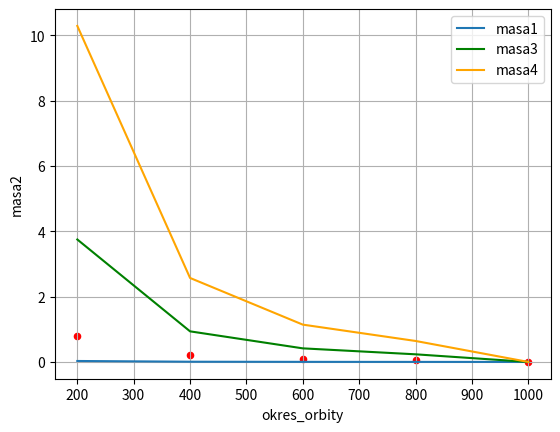

Reproduce this figure in Python.
import math
import sys
import numpy as np
import pandas as pd 
import matplotlib.pyplot as plt
print("C- orbit circumference [km]\nP- period of orbit [s]")

G=1.327*10**11 

def mass_of_black_hole (C,P):
    mass=C**3/(2*math.pi*G*(P**2))
    return mass
    print("Mass of black hole is"+str(mass))

# C=float(input("C: "))
# P=float(input("P: "))

# result=mass_of_black_hole(C,P)
# print("Mass of black hole is "+str(result)+" solar mass")

orb_1=1*10**5
orb_2=3*10**5
orb_3=5*10**5
orb_4=7*10**5

t_1=200
t_2=400
t_3=600
t_4=800
t_5=1000

data_1=[(orb_1,t_1),(orb_1,t_2),(orb_1,t_3),(orb_1,t_4),(orb_1,t_5)]
data_2=[(orb_2,t_1),(orb_2,t_2),(orb_2,t_3),(orb_2,t_4),(orb_1,t_5)]
data_3=[(orb_3,t_1),(orb_3,t_2),(orb_3,t_3),(orb_3,t_4),(orb_1,t_5)]
data_4=[(orb_4,t_1),(orb_4,t_2),(orb_4,t_3),(orb_4,t_4),(orb_1,t_5)]

data_set=[]
data_set2=[]
data_set3=[]
data_set4=[]
for d in data_1:
    res=mass_of_black_hole(*d)
    data_set.append(res)
for d in data_2:
    res=mass_of_black_hole(*d)
    data_set2.append(res)
for d in data_3:
    res=mass_of_black_hole(*d)
    data_set3.append(res)
for d in data_4:
    res=mass_of_black_hole(*d)
    data_set4.append(res)



print(data_set2)


# plt.plot([t_1, t_2, t_3, t_4],data_set)
# plt.ylabel('some numbers')
# plt.show()

# fig,ax= plt.subplots()
# plt.plot([t_1, t_2, t_3, t_4],data_set)
# plt.show()

df=pd.DataFrame(
    {'okres_orbity':[t_1, t_2, t_3, t_4,t_5],'masa1':data_set,'masa2':data_set2,
    'masa3':data_set3,'masa4':data_set4 }
)

ax=plt.gca()
df.plot(kind='line',x='okres_orbity',y='masa1',ax=ax)
df.plot(kind='scatter',x='okres_orbity',y='masa2',color='red',ax=ax)
df.plot(kind='line',x='okres_orbity',y='masa3',color='green',ax=ax)
df.plot(kind='line',x='okres_orbity',y='masa4',color='orange',ax=ax)
plt.grid()
# plt.xscale("log")

plt.show()